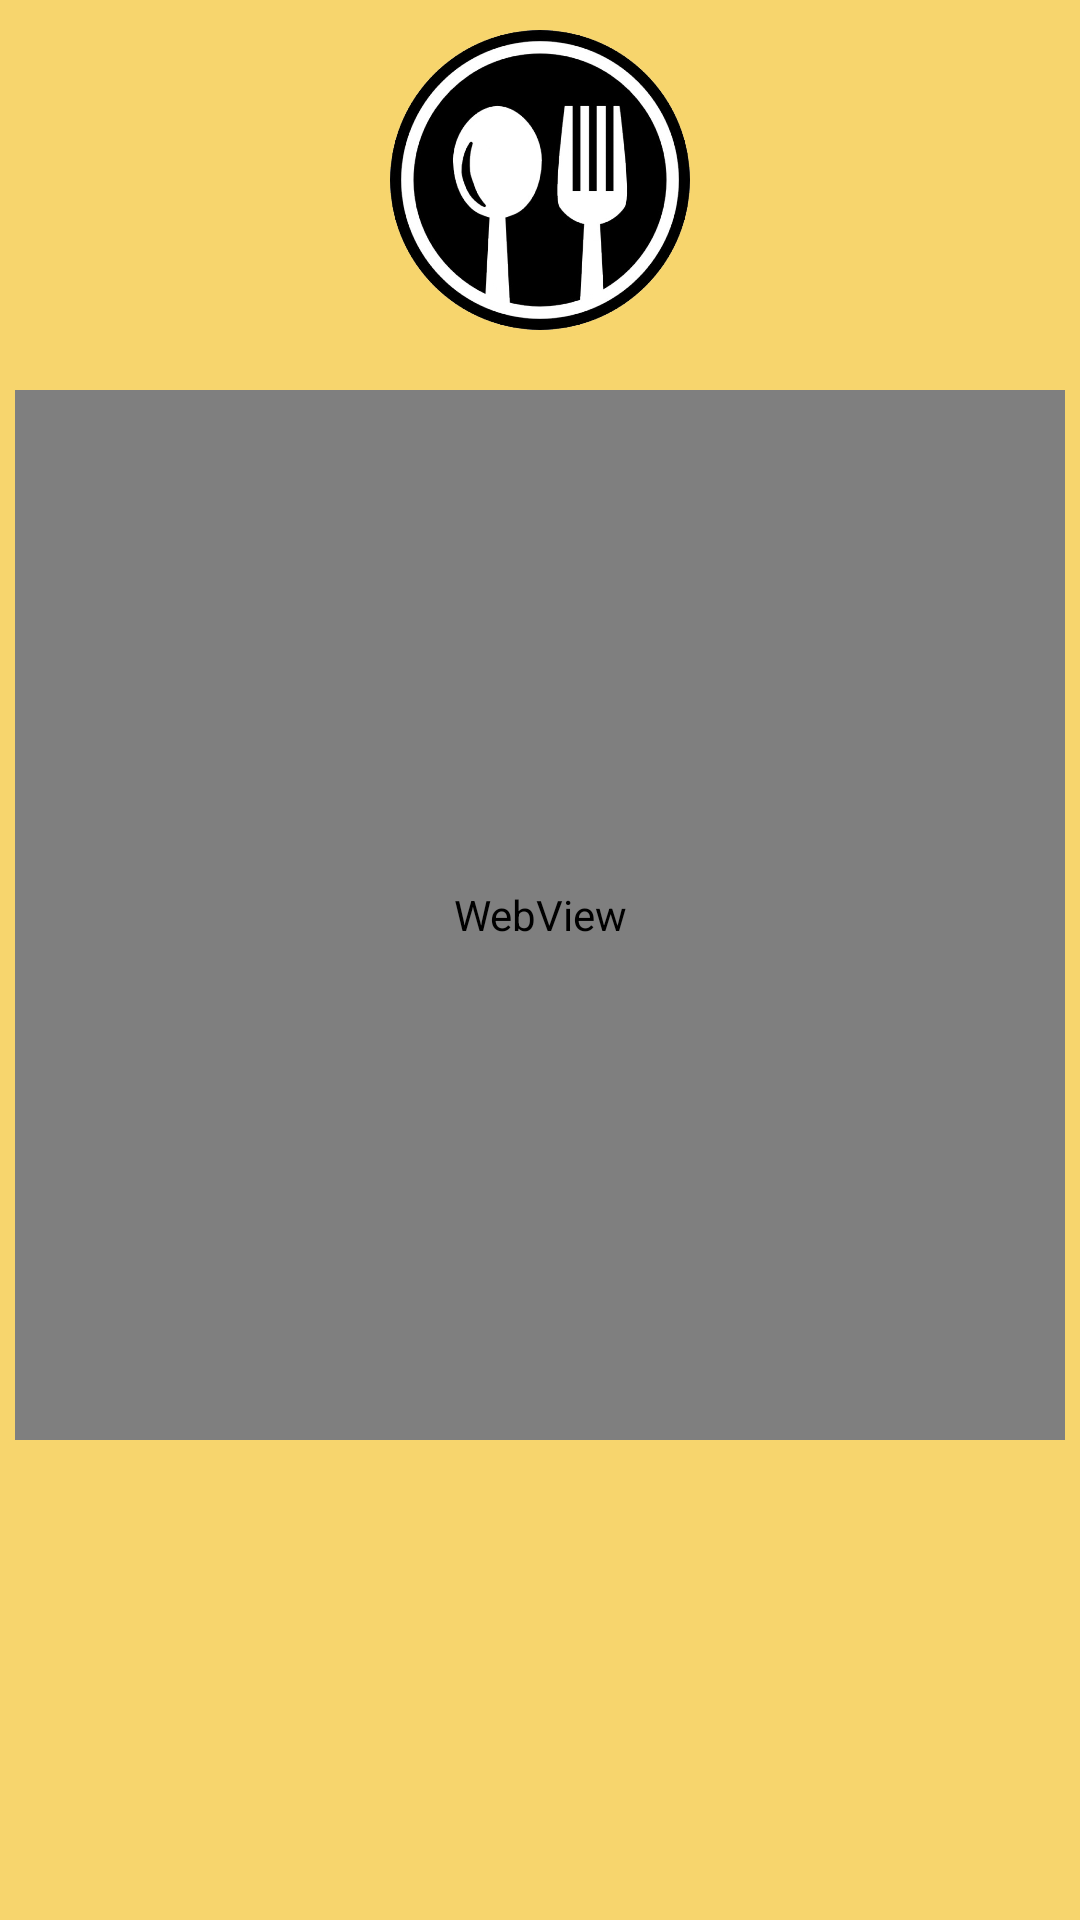

Reconstruct the res/layout file that produces this screen, plus the resources it refers to.
<!-- AndroidManifest.xml: application theme AppTheme -->
<!-- res/layout/activity_food.xml -->
<?xml version="1.0" encoding="utf-8"?>
<LinearLayout xmlns:android="http://schemas.android.com/apk/res/android"
    xmlns:app="http://schemas.android.com/apk/res-auto"
    xmlns:tools="http://schemas.android.com/tools"
    android:layout_width="match_parent"
    android:layout_height="match_parent"
    android:background="#f7d56d"
    android:orientation="vertical"
    tools:context="plazmid.naktelecome.DrawerActivity.FoodActivity">


    <TextView
        android:gravity="center"
        android:id="@+id/food_title"
        android:layout_width="100dp"
        android:layout_height="100dp"
        android:layout_gravity="center"
        android:layout_marginTop="10dp"
        android:background="@drawable/food_icon3"
        android:textSize="50sp"
        android:textStyle="bold" />

    <WebView
        android:id="@+id/web_food"
        android:layout_width="350dp"
        android:layout_height="350dp"
        android:layout_gravity="center"
        android:layout_marginTop="20dp"></WebView>

</LinearLayout>
<!-- resources referenced by this layout -->
<resources>
  <!-- drawable food_icon3: png bitmap (drawable, 130486 bytes) -->
  <style name="AppTheme" parent="Theme.AppCompat.Light.DarkActionBar">
          
          <item name="colorPrimary">#e65100</item>
          <item name="colorPrimaryDark">@color/colorPrimaryDark</item>
          <item name="colorAccent">@color/colorAccent</item>
      </style>
  <color name="colorPrimaryDark">#E64A19</color>
  <color name="colorAccent">#000000</color>
</resources>
